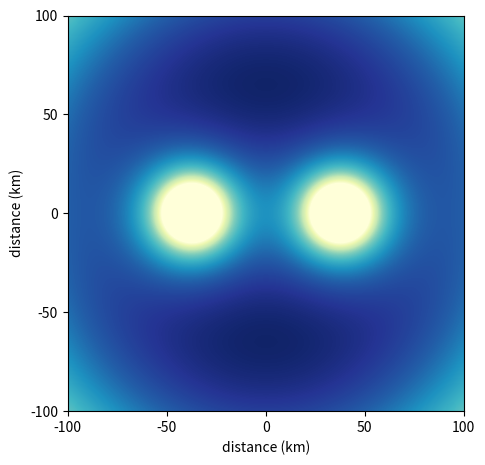
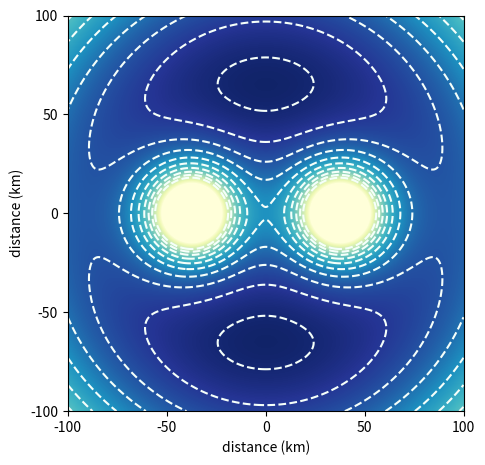

Generate these figures, in order, with matplotlib:
# Imports.
import numpy as np
from numpy import pi
import matplotlib.pyplot as plt
import matplotlib.cm as cm
from matplotlib import ticker


# Physical constants.
G = 6.67408e-11  # Newton's constant in m^3 / kg / s
MSun = 1.989e30  # Solar mass in kg
c = 299792458.   # Speed of light in m/s
m1, m2 = 1.4*MSun, 1.4*MSun  # component masses in kg
mu, M = m1*m2/(m1+m2), m1 + m2  # reduced mass, total mass in kg


# Define the effective potential.
def potential(x, y, a):
    """ Returns the Roche potential evaluated in the equatorial plane
        with the origin at the center of mass, given the parameters:
            x, y:  Cartesian coordinates in meters
            a:     orbital separation in meters """
    a *= 1e3; x *= 1e3; y *= 1e3  # convert distances to km
    dist = m2 / M  # distance from the origin to star 2
    w2 = G*M/a**3  # angular frequency of a circular orbit, squared
    p1 = -G*m1/np.sqrt((x - dist*a)**2 + y**2)
    p2 = -G*m2/np.sqrt((x + (1 - dist)*a)**2 + y**2)
    p3 = -w2 * (x**2 + y**2) / 2
    return p1 + p2 + p3


# Set array of x and y values, in km.
x = np.linspace(-100, 100, 1000)
y = np.linspace(-100, 100, 1000)
a = 75  # orbital separation in km


# Construct a figure.
fig = plt.figure( figsize=(5, 4.75) )
ax = fig.add_subplot(111)

# Construct the 2D potential.
xx, yy = np.meshgrid( x, y )
zz = potential(xx, yy, a)/1e16

# Plot the 11agg rate-redshift posterior.
extent = (x.min(), x.max(), y.min(), y.max())
bound = -G*m2/12e3/1e16  # star 2's self-potential surface
ax.imshow(zz, extent=extent, cmap=cm.YlGnBu, vmin=bound, vmax=0.95*zz.max(), origin='lower')

# Axis 1 labels.
ax.set_xlabel('distance (km)')
ax.set_xlim([x.min(), x.max()])
ax.set_xticks([-100, -50, 0, 50, 100])
ax.xaxis.set_major_formatter(ticker.FormatStrFormatter("%.3g"))
ax.set_ylabel('distance (km)')
ax.set_ylim([y.min(), y.max()])
ax.set_yticks([-100, -50, 0, 50, 100])
ax.yaxis.set_major_formatter(ticker.FormatStrFormatter("%.3g"))

# Save the figure.
fig.tight_layout()
plt.savefig('roche_diagram.pdf')


# Construct another figure with equipotentials drawn.
fig = plt.figure( figsize=(5, 4.75) )
ax = fig.add_subplot(111)

# Plot the 11agg rate-redshift posterior.
levels = np.linspace(0.9*bound, zz.max(), 80)[5::8]
ax.imshow(zz, extent=extent, cmap=cm.YlGnBu, vmin=bound, vmax=0.95*zz.max(), origin='lower')
ax.contour(x, y, zz, levels, colors='MintCream', origin='lower', extent=extent)

# Axis 1 labels.
ax.set_xlabel('distance (km)')
ax.set_xlim([x.min(), x.max()])
ax.set_xticks([-100, -50, 0, 50, 100])
ax.xaxis.set_major_formatter(ticker.FormatStrFormatter("%.3g"))
ax.set_ylabel('distance (km)')
ax.set_ylim([y.min(), y.max()])
ax.set_yticks([-100, -50, 0, 50, 100])
ax.yaxis.set_major_formatter(ticker.FormatStrFormatter("%.3g"))

# Save the figure.
fig.tight_layout()
plt.savefig('roche_diagram_with_contours.pdf')
